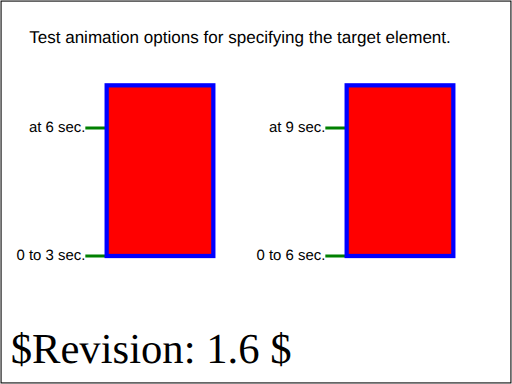
t = 0.00 s
t = 3.00 s: frame unchanged from t = 0.00 s, image omitted
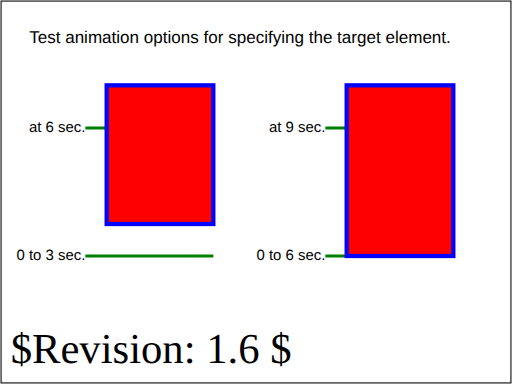
t = 3.75 s
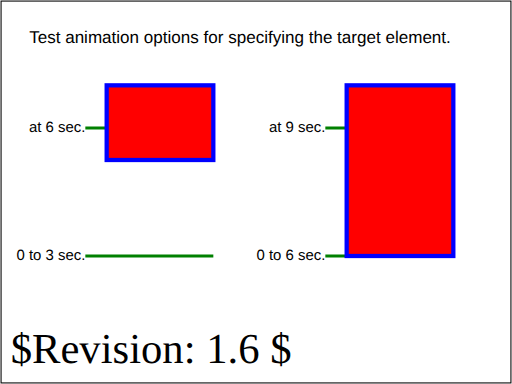
t = 5.25 s
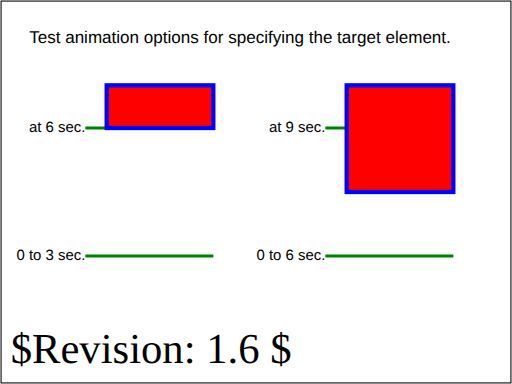
t = 7.50 s
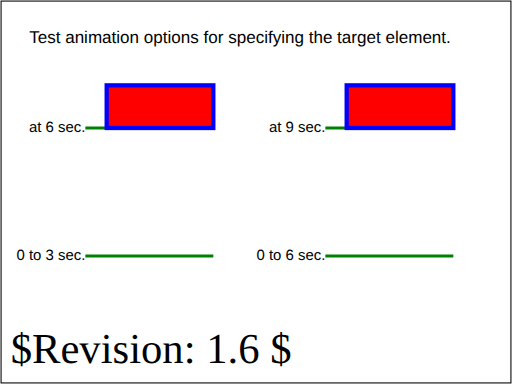
t = 9.00 s

The animated SVG that drew these frames (rendered in a browser with its animation timeline set to each time). Animation: 2 SMIL elements (animate=2); one cycle of 9.00 s.

<?xml version="1.0" encoding="UTF-8"?>
<!DOCTYPE svg PUBLIC "-//W3C//DTD SVG 1.1 Tiny//EN" "http://www.w3.org/Graphics/SVG/1.1/DTD/svg11-tiny.dtd">

<!--======================================================================-->
<!--=  Copyright 2000 World Wide Web Consortium, (Massachusetts          =-->
<!--=  Institute of Technology, Institut National de Recherche en        =-->
<!--=  Informatique et en Automatique, Keio University). All Rights      =-->
<!--=  Reserved. See http://www.w3.org/Consortium/Legal/.                =-->
<!--======================================================================-->
<!--======================================================================-->
<!--                                                                      -->
<!-- animation-targElt-BE-03.svg                                          -->
<!-- renamed for 1.1 suite to animate-elem-27-t                           -->
<!--                                                                      -->
<!-- Test animation options for specifying the target element.            -->
<!--                                                                      -->
<!-- Author : Jon Ferraiolo 10-Aug-2000                                   -->
<!--                                                                      -->
<!-- History:                                                             -->
<!--  10-Aug-2000, JF: Serial#1 created.                                  -->
<!--                                                                      -->
<!--======================================================================-->
<!--======================================================================-->
<!--= Note. After October 2000, revision history is kept as CVS 'commit' =-->
<!--= log messages, and therefore is no longer in the preceding preamble.=-->
<!--======================================================================-->
<svg version="1.1" baseProfile="tiny" xmlns="http://www.w3.org/2000/svg" xmlns:xlink="http://www.w3.org/1999/xlink" id="svg-root" width="100%" height="100%" viewBox="0 0 480 360">
	<SVGTestCase xmlns="http://www.w3.org/2000/02/svg/testsuite/description/">
		<OperatorScript version="$Revision: 1.6 $" testname="animate-elem-11-f.svg">
			<Paragraph>
				Test animation options for specifying the target element.
			</Paragraph>
			<Paragraph>
				The leftmost rectangle verifies the use of the 'xlink:href' 
				attribute to indicate the target element to be animated. 
				The rightmost rectangle verifies animating the parent of 
				the 'animate' element (in this case, a 'rect' element) 
				(i.e., the implicit parent of the 'animate' element). 
			</Paragraph>
			<Paragraph>
				At time 0, two rectangles filled with red and stroked with 
				blue appear, each with width=100 and height=200. Starting at 
				time 3 seconds and ending at time 6 seconds, the height of 
				the leftmost rectangle decreases from 200 to 50. Starting at 
				time 6 seconds and ending at time 9 seconds, the rightmost 
				rectangle decreases from 200 to 50. Annotations on the picture 
				show the correct positions at particular times. 
			</Paragraph>
		</OperatorScript>
	</SVGTestCase>
	<title id="test-title">animate-elem-27-t</title>
	<desc id="test-desc">Test animation options for specifying the target element.</desc>
	<!--======================================================================-->
	<!--Content of Test Case follows...                  =====================-->
	<!--======================================================================-->
	<g id="test-body-content">
		<text font-family="Arial" font-size="16" text-anchor="middle"  x="225" y="40">Test animation options for specifying the target element.</text>
		<g xml:space="preserve" font-family="Arial" font-size="14" text-anchor="end"             stroke-width="3" >
			<text x="80" y="244">0 to 3 sec. </text>
			<line x1="80" y1="240" x2="200" y2="240" fill="none" stroke="green" />
			<text x="80" y="124">at 6 sec. </text>
			<line x1="80" y1="120" x2="200" y2="120" fill="none" stroke="green" />
			<rect id="rect1" x="100" y="80" width="100" height="160" fill="red" stroke="blue" stroke-width="4" />
			<animate xlink:href="#rect1" attributeName="height" attributeType="XML" from="160" to="40" begin="3s" dur="3s" fill="freeze"/>
			<text x="305" y="244">0 to 6 sec. </text>
			<line x1="305" y1="240" x2="425" y2="240" fill="none" stroke="green" />
			<text x="305" y="124">at 9 sec. </text>
			<line x1="305" y1="120" x2="425" y2="120" fill="none" stroke="green" />
			<rect id="rect2" x="325" y="80" width="100" height="160" fill="red" stroke="blue" stroke-width="4" >
				<animate attributeName="height" attributeType="XML" from="160" to="40" begin="6s" dur="3s" fill="freeze"/>
			</rect>
		</g>
	</g>
	<text id="revision" x="10" y="340" font-size="40" stroke="none" fill="black">$Revision: 1.6 $</text>
	<rect id="test-frame" x="1" y="1" width="478" height="358" fill="none" stroke="#000000"/>
</svg>

